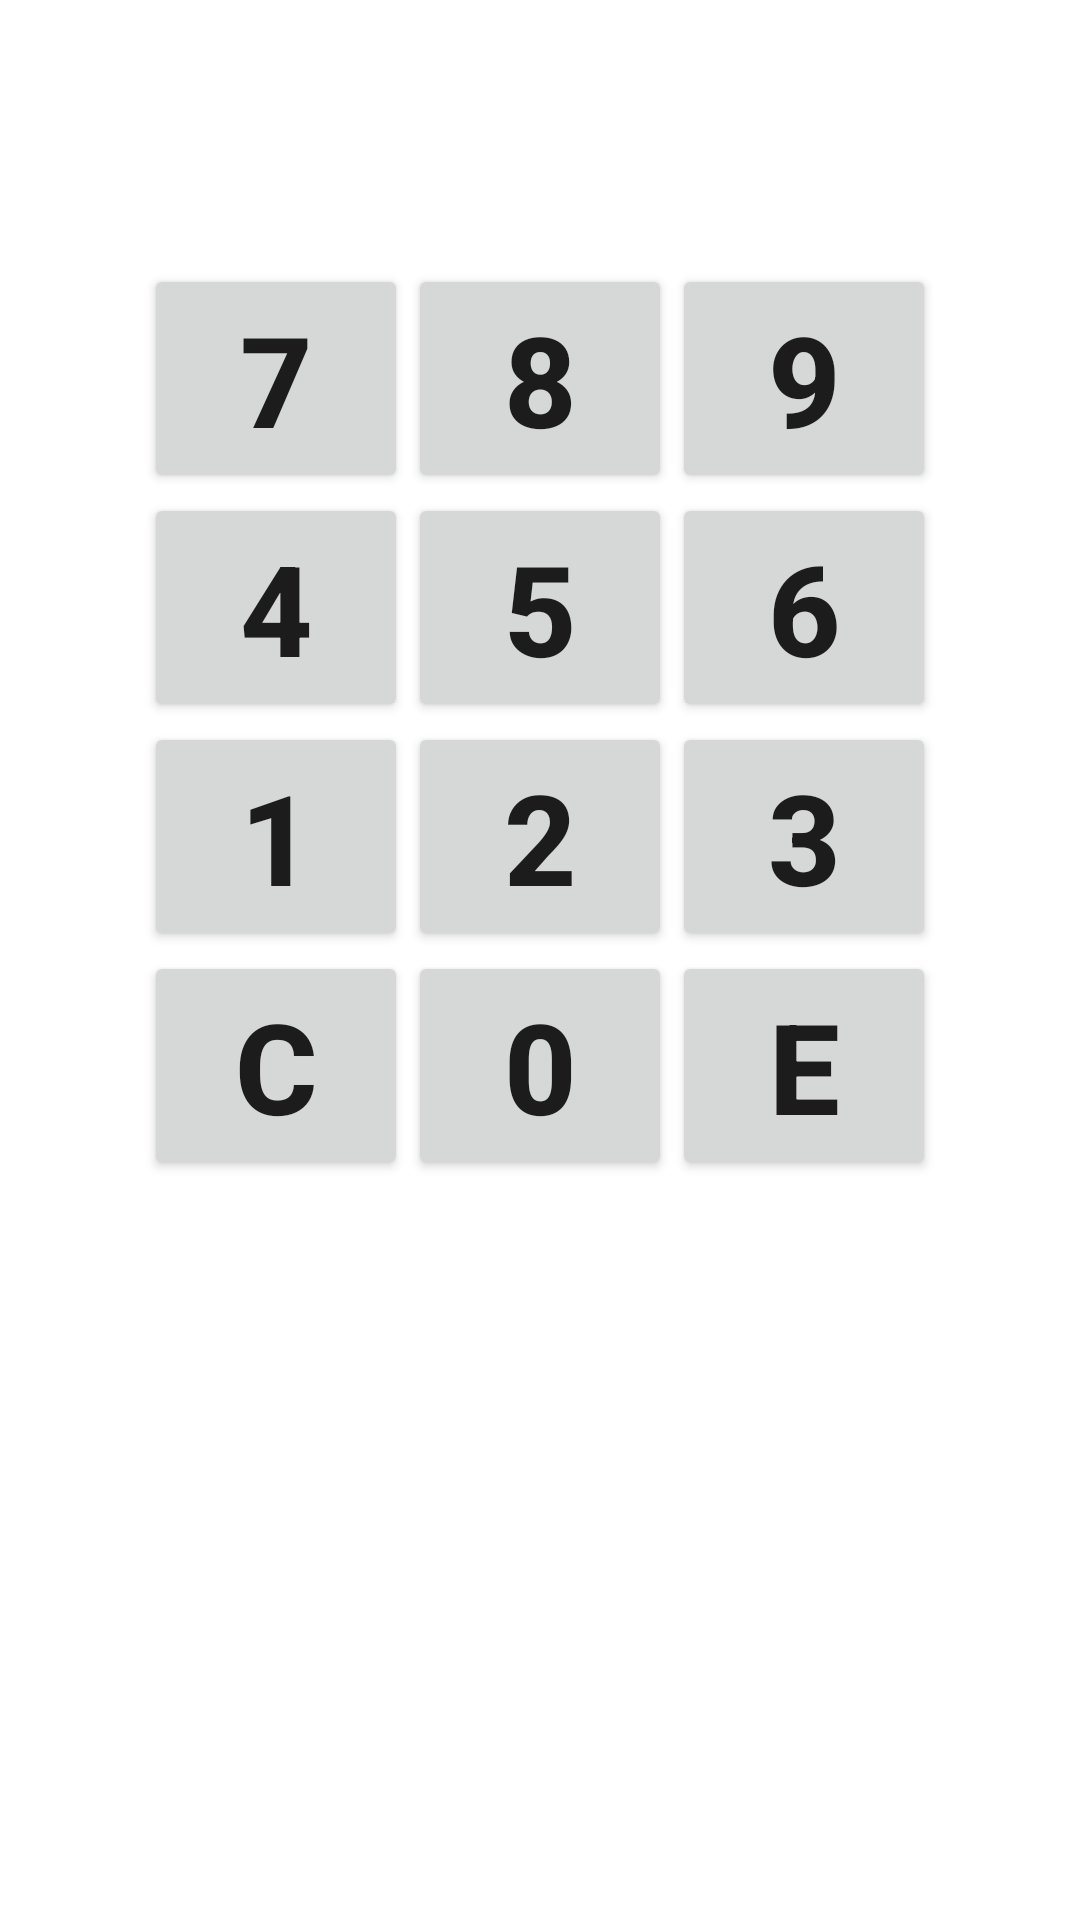

Write the Android layout XML for this screen, with the resource values it uses.
<!-- AndroidManifest.xml: application theme AppTheme -->
<!-- res/layout/pwd_layout.xml -->
<?xml version="1.0" encoding="utf-8"?>
<FrameLayout xmlns:android="http://schemas.android.com/apk/res/android"
    xmlns:tools="http://schemas.android.com/tools"
    android:id="@+id/pwd_dialog"
    android:orientation="horizontal"
    android:layout_width="match_parent"
    android:layout_height="match_parent"
    tools:context=".pwd"
    android:background="@color/bg_white">

    <LinearLayout
        android:layout_width="500sp"
        android:layout_height="wrap_content"
        android:layout_gravity="center_horizontal"
        android:layout_marginTop="20sp"
        android:layout_marginBottom="20sp"
        android:orientation="vertical">

        <TextView
            android:id="@+id/pwd"
            android:layout_width="match_parent"
            android:layout_height="match_parent"
            android:background="@color/bg_white"
            android:drawableTop="@color/text_color_auth"
            android:gravity="center_horizontal|center_vertical"
            android:textAlignment="center"
            android:textColor="@color/text_color_auth"
            android:textSize="36sp"
            android:textStyle="bold"/>

        <TableLayout
            android:layout_width="wrap_content"
            android:layout_height="match_parent"
            android:layout_marginTop="20sp"
            android:layout_gravity="center_horizontal">

            <TableRow
                android:layout_width="wrap_content"
                android:layout_height="wrap_content"
                android:gravity="center">

                <Button
                    android:id="@+id/button7"
                    style="@style/TextAppearance.AppCompat.Widget.Button"
                    android:text="7"
                    android:textSize="42sp"
                    android:textStyle="bold"/>

                <Button
                    android:id="@+id/button8"
                    style="@style/TextAppearance.AppCompat.Widget.Button"
                    android:text="8"
                    android:textSize="42sp"
                    android:textStyle="bold"/>

                <Button
                    android:id="@+id/button9"
                    style="@style/TextAppearance.AppCompat.Widget.Button"
                    android:text="9"
                    android:textSize="42sp"
                    android:textStyle="bold"/>
            </TableRow>

            <TableRow
                android:layout_width="wrap_content"
                android:layout_height="wrap_content"
                android:gravity="center">

                <Button
                    android:id="@+id/button4"
                    style="@style/TextAppearance.AppCompat.Widget.Button"
                    android:text="4"
                    android:textSize="42sp"
                    android:textStyle="bold" />

                <Button
                    android:id="@+id/button5"
                    style="@style/TextAppearance.AppCompat.Widget.Button"
                    android:text="5"
                    android:textSize="42sp"
                    android:textStyle="bold"/>

                <Button
                    android:id="@+id/button6"
                    style="@style/TextAppearance.AppCompat.Widget.Button"
                    android:text="6"
                    android:textSize="42sp"
                    android:textStyle="bold"/>
            </TableRow>

            <TableRow
                android:layout_width="wrap_content"
                android:layout_height="wrap_content"
                android:gravity="center">

                <Button
                    android:id="@+id/button1"
                    style="@style/TextAppearance.AppCompat.Widget.Button"
                    android:text="1"
                    android:textSize="42sp"
                    android:textStyle="bold" />

                <Button
                    android:id="@+id/button2"
                    style="@style/TextAppearance.AppCompat.Widget.Button"
                    android:text="2"
                    android:textSize="42sp"
                    android:textStyle="bold"/>

                <Button
                    android:id="@+id/button3"
                    style="@style/TextAppearance.AppCompat.Widget.Button"
                    android:text="3"
                    android:textSize="42sp"
                    android:textStyle="bold"/>
            </TableRow>

            <TableRow
                android:layout_width="wrap_content"
                android:layout_height="wrap_content"
                android:gravity="center">

                <Button
                    android:id="@+id/button_del"
                    style="@style/TextAppearance.AppCompat.Widget.Button"
                    android:text="C"
                    android:textSize="42sp"
                    android:textStyle="bold"/>

                <Button
                    android:id="@+id/button0"
                    style="@style/TextAppearance.AppCompat.Widget.Button"
                    android:text="0"
                    android:textSize="42sp"
                    android:textStyle="bold"/>

                <Button
                    android:id="@+id/button_enter"
                    style="@style/TextAppearance.AppCompat.Widget.Button"
                    android:text="E"
                    android:textSize="42sp"
                    android:textStyle="bold"/>
            </TableRow>
        </TableLayout>

    </LinearLayout>
</FrameLayout>
<!-- resources referenced by this layout -->
<resources>
  <color name="bg_white">#FFFFFF</color>
  <color name="text_color_auth">#104E97</color>
  <style name="AppTheme" parent="Theme.AppCompat.Light.DarkActionBar">
          
          <item name="colorPrimary">@color/colorPrimary</item>
          <item name="colorPrimaryDark">@color/colorPrimaryDark</item>
          <item name="colorAccent">@color/colorAccent</item>
      </style>
  <color name="colorPrimary">#008577</color>
  <color name="colorPrimaryDark">#00574B</color>
  <color name="colorAccent">#D81B60</color>
</resources>
